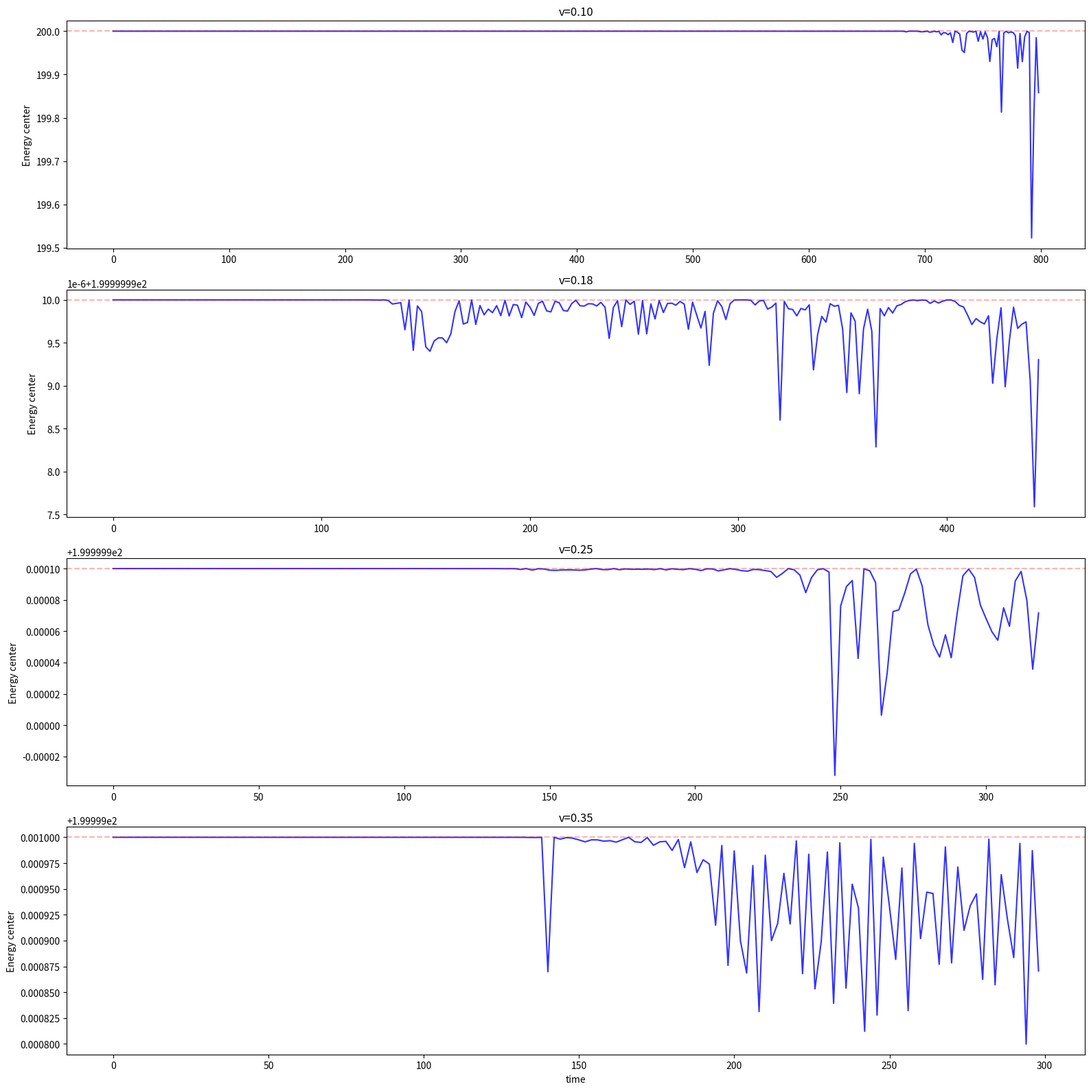
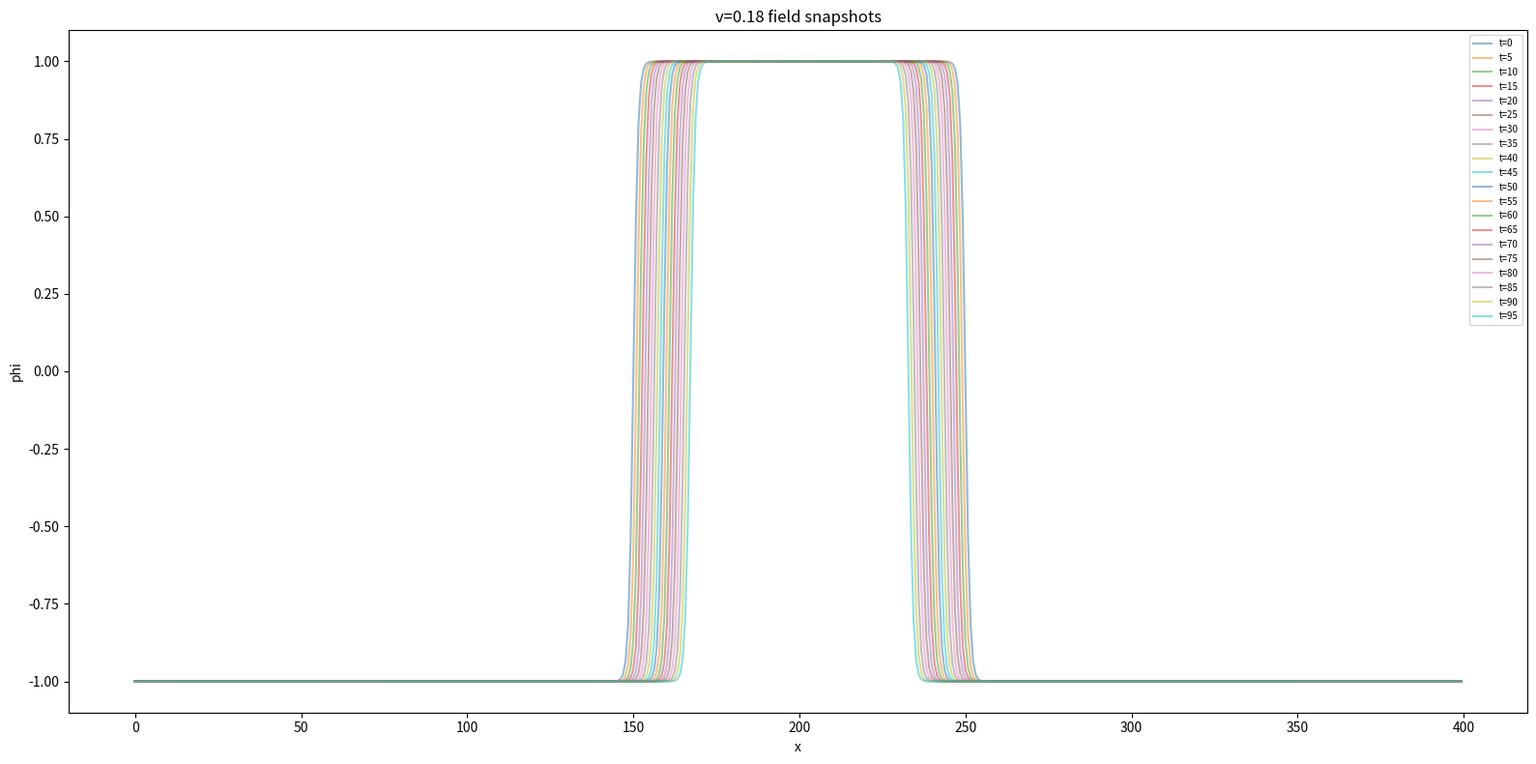
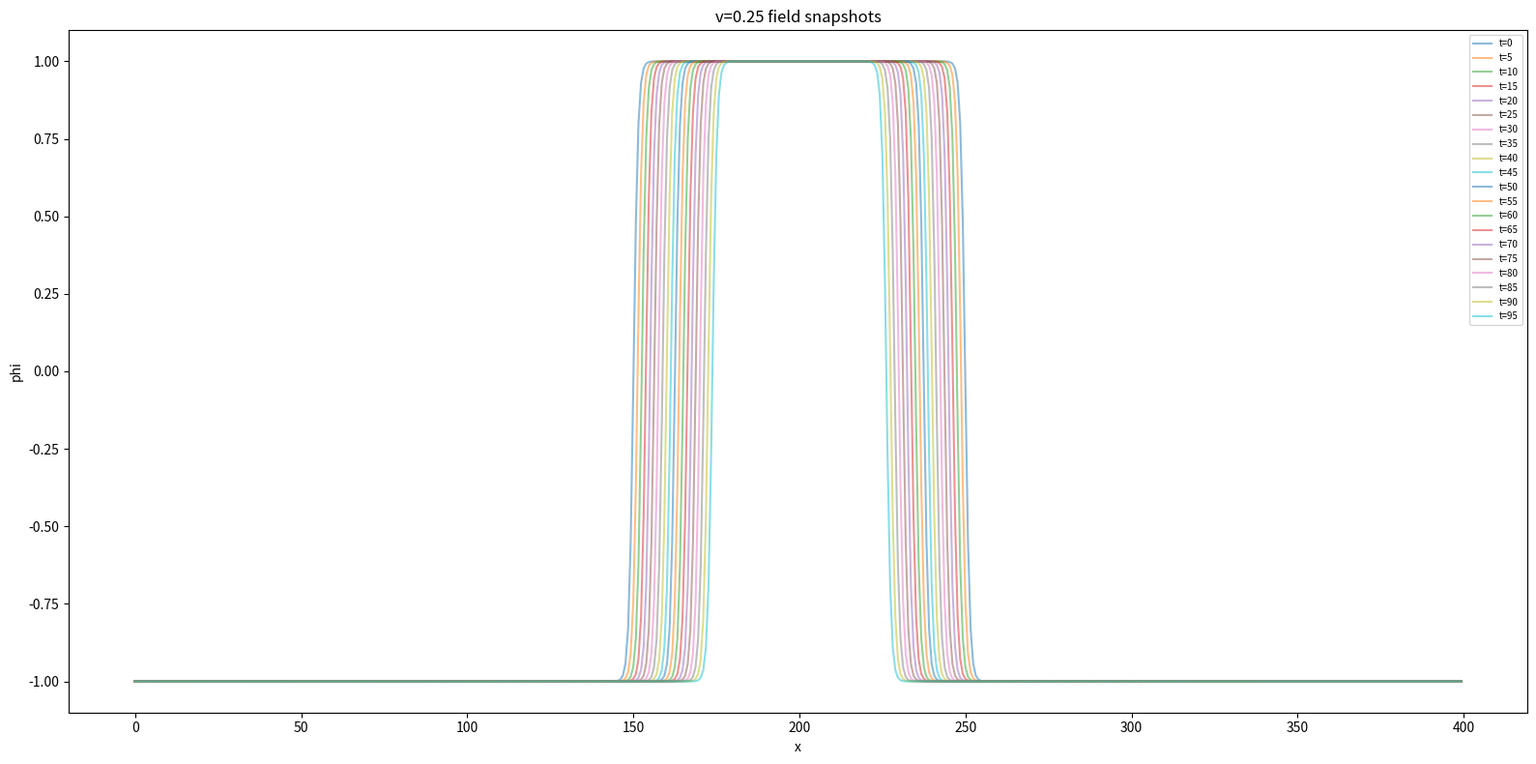

The script that saved these images, in order:
import numpy as np
import matplotlib
matplotlib.use('Agg')
import matplotlib.pyplot as plt

L = 400.0; N = 512; dx = L/N
x = np.linspace(0, L, N, endpoint=False)
k = np.fft.fftfreq(N, d=dx) * 2*np.pi
k2fac = -k**2

def uxx(u):
    return np.fft.ifft(k2fac * np.fft.fft(u)).real

def run_snapshot(v, t_max=None, dt=0.25, snap_every=40):
    if t_max is None:
        t_max = max(300.0, 80.0/v)
    s2 = np.sqrt(2.0); g = 1.0/np.sqrt(1-v**2)
    x1, x2 = 150.0, 250.0
    u = np.tanh(g*(x-x1)/s2) - np.tanh(g*(x-x2)/s2) - 1.0
    sech1 = 1.0/np.cosh(g*(x-x1)/s2)
    sech2 = 1.0/np.cosh(g*(x-x2)/s2)
    w = -g*v/s2 * sech1**2 - g*v/s2 * sech2**2
    ns = int(t_max/dt)
    ux = uxx(u)
    
    snapshots = []
    center_pos = []
    for i in range(ns):
        w += 0.5*dt*(ux - (u**3 - u))
        u += dt*w
        ux = uxx(u)
        w += 0.5*dt*(ux - (u**3 - u))
        if i % 8 == 0:
            dev = 0.25*(u**2-1)**2
            tot = np.sum(dev)*dx
            c = np.sum(x*dev)*dx/tot if tot > 1e-10 else 200.0
            center_pos.append(c)
        if i % snap_every == 0:
            snapshots.append((i*dt, u.copy()))
        if not np.isfinite(u).all() or np.max(np.abs(u))>10:
            break
    
    return center_pos, snapshots

# Look at trajectories for several velocities
fig, axes = plt.subplots(4, 1, figsize=(16, 16))
for idx, v in enumerate([0.10, 0.18, 0.25, 0.35]):
    cp, snaps = run_snapshot(v)
    t = np.arange(len(cp)) * 0.25 * 8
    axes[idx].plot(t, cp, 'b-', alpha=0.8)
    axes[idx].set_ylabel('Energy center')
    axes[idx].set_title(f'v={v:.2f}')
    axes[idx].axhline(y=200, color='r', linestyle='--', alpha=0.3)

axes[-1].set_xlabel('time')
plt.tight_layout()
plt.savefig('phi4_trajectories.png', dpi=150)
plt.close()
print('Saved phi4_trajectories.png')

# Also plot field snapshots for v=0.18 (should be in resonance window region)
cp, snaps = run_snapshot(0.18, snap_every=20)
fig, ax = plt.subplots(figsize=(16, 8))
for t, u in snaps[:20]:
    ax.plot(x, u, alpha=0.5, label=f't={t:.0f}')
ax.set_xlabel('x')
ax.set_ylabel('phi')
ax.set_title('v=0.18 field snapshots')
ax.legend(fontsize=7)
plt.tight_layout()
plt.savefig('phi4_snapshots_018.png', dpi=150)
plt.close()
print('Saved phi4_snapshots_018.png')

# v=0.25 snapshots
cp, snaps = run_snapshot(0.25, snap_every=20)
fig, ax = plt.subplots(figsize=(16, 8))
for t, u in snaps[:20]:
    ax.plot(x, u, alpha=0.5, label=f't={t:.0f}')
ax.set_xlabel('x')
ax.set_ylabel('phi')
ax.set_title('v=0.25 field snapshots')
ax.legend(fontsize=7)
plt.tight_layout()
plt.savefig('phi4_snapshots_025.png', dpi=150)
plt.close()
print('Saved phi4_snapshots_025.png')
